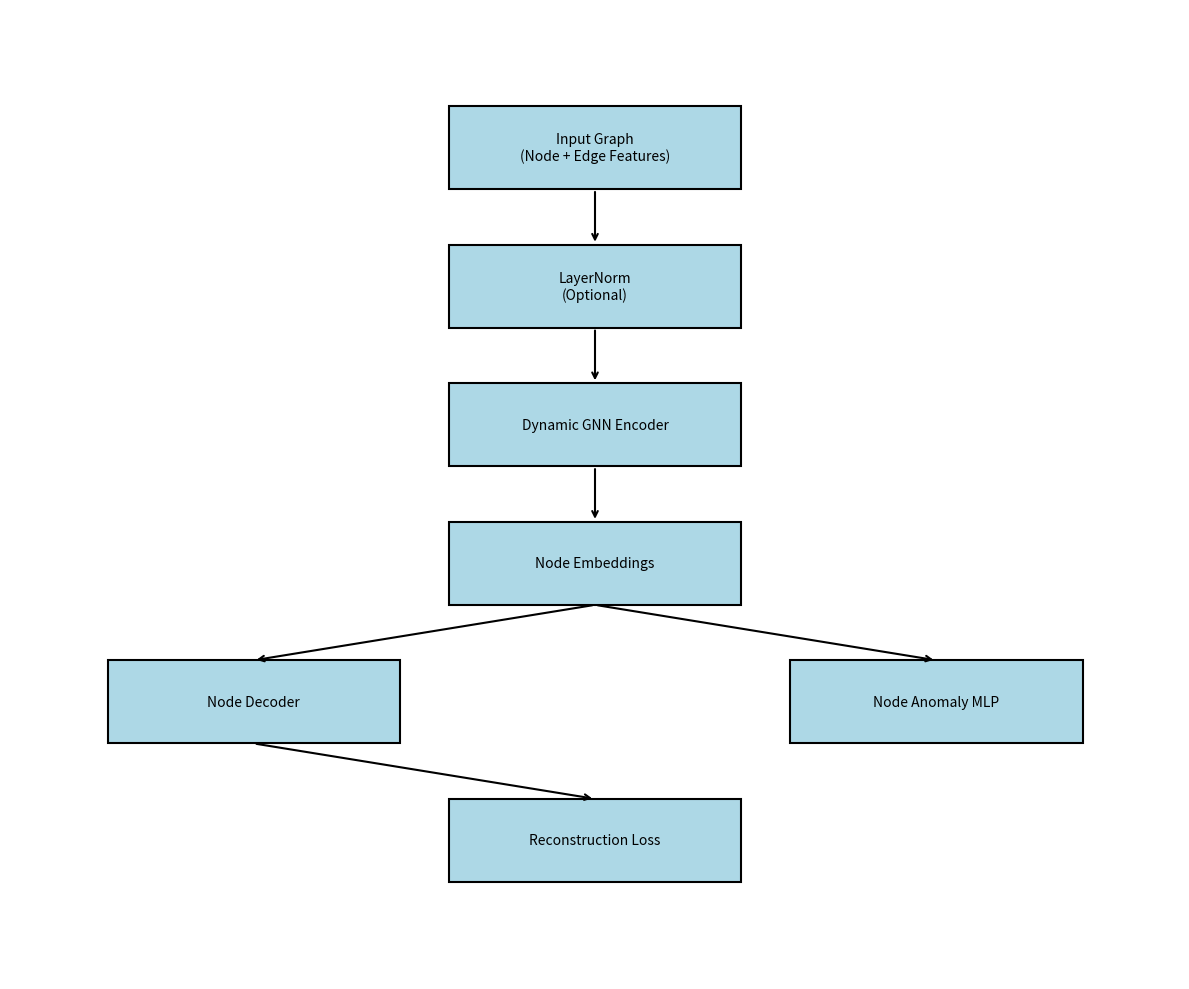

The matplotlib source for this figure:
import matplotlib.pyplot as plt

def draw_box(ax, center, text, width=3, height=1.2, color="lightblue"):
    x, y = center
    rect = plt.Rectangle((x - width/2, y - height/2), width, height,
                         linewidth=1.5, edgecolor='black', facecolor=color)
    ax.add_patch(rect)
    ax.text(x, y, text, ha='center', va='center', fontsize=10)

def draw_arrow(ax, start, end):
    ax.annotate('', xy=end, xytext=start,
                arrowprops=dict(arrowstyle='->', lw=1.5))

fig, ax = plt.subplots(figsize=(12, 10))  # Larger figure size

# Define vertical positions for boxes
positions = {
    "input": 12,
    "norm": 10,
    "encoder": 8,
    "embeddings": 6,
    "decoder": 4,
    "mlp": 4,
    "loss": 2
}

# Input box
draw_box(ax, (6, positions["input"]), "Input Graph\n(Node + Edge Features)")

# LayerNorm box
draw_box(ax, (6, positions["norm"]), "LayerNorm\n(Optional)")

# Encoder box
draw_box(ax, (6, positions["encoder"]), "Dynamic GNN Encoder")

# Embeddings box
draw_box(ax, (6, positions["embeddings"]), "Node Embeddings")

# Decoder (left side)
draw_box(ax, (2.5, positions["decoder"]), "Node Decoder")

# MLP (right side)
draw_box(ax, (9.5, positions["mlp"]), "Node Anomaly MLP")

# Loss function
draw_box(ax, (6, positions["loss"]), "Reconstruction Loss")

# Arrows for forward path
draw_arrow(ax, (6, positions["input"] - 0.6), (6, positions["norm"] + 0.6))
draw_arrow(ax, (6, positions["norm"] - 0.6), (6, positions["encoder"] + 0.6))
draw_arrow(ax, (6, positions["encoder"] - 0.6), (6, positions["embeddings"] + 0.6))

# From embeddings to decoder and MLP
draw_arrow(ax, (6, positions["embeddings"] - 0.6), (2.5, positions["decoder"] + 0.6))
draw_arrow(ax, (6, positions["embeddings"] - 0.6), (9.5, positions["mlp"] + 0.6))

# From decoder to loss
draw_arrow(ax, (2.5, positions["decoder"] - 0.6), (6, positions["loss"] + 0.6))

# Aesthetics
ax.set_xlim(0, 12)
ax.set_ylim(0, 14)
ax.axis('off')

plt.tight_layout()
plt.show()
